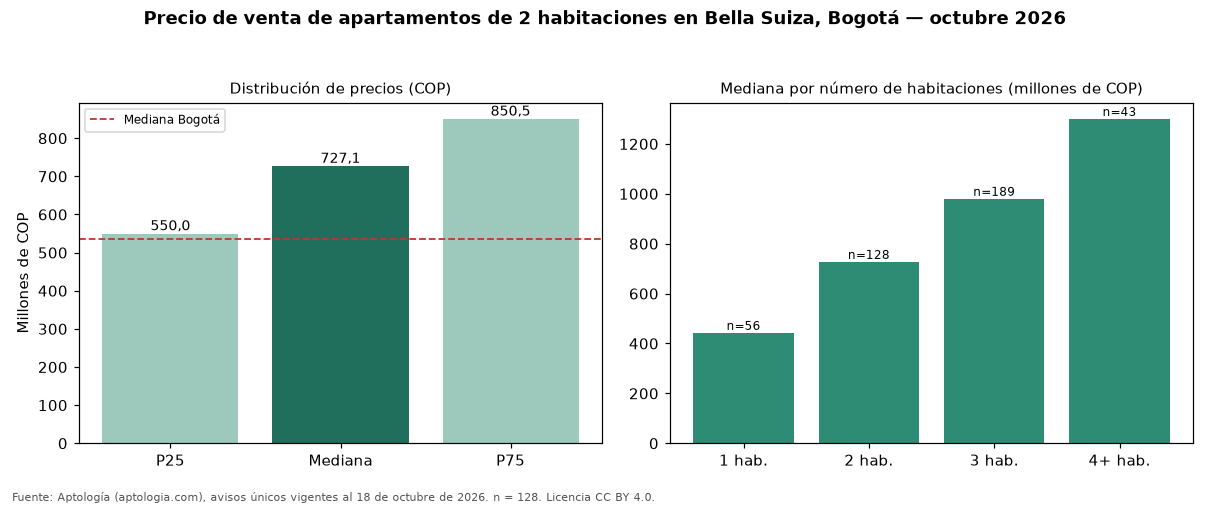

The data file committed next to this chart (first rows):
seccion, metrica, valor_cop, n
precio, p25, 550000000, 128
precio, mediana, 727077154, 128
precio, p75, 850525000, 128
cop_por_m2, p25, 6930556, 128
cop_por_m2, mediana, 8037856, 128
cop_por_m2, p75, 9630566, 128
area, area_mediana_m2, 84.0, 128
habitaciones, 1, 442500000, 56
habitaciones, 2, 727077154, 128
habitaciones, 3, 980000000, 189
habitaciones, 4+, 1300000000, 43
administracion, mediana, 830000, 115
estrato, moda, 5, 
parqueadero, porcentaje_con_parqueadero, 99.2, 128
ciudad, mediana_ciudad, 535000000, 7961
ciudad, mediana_cop_por_m2_ciudad, 7500000, 7961
